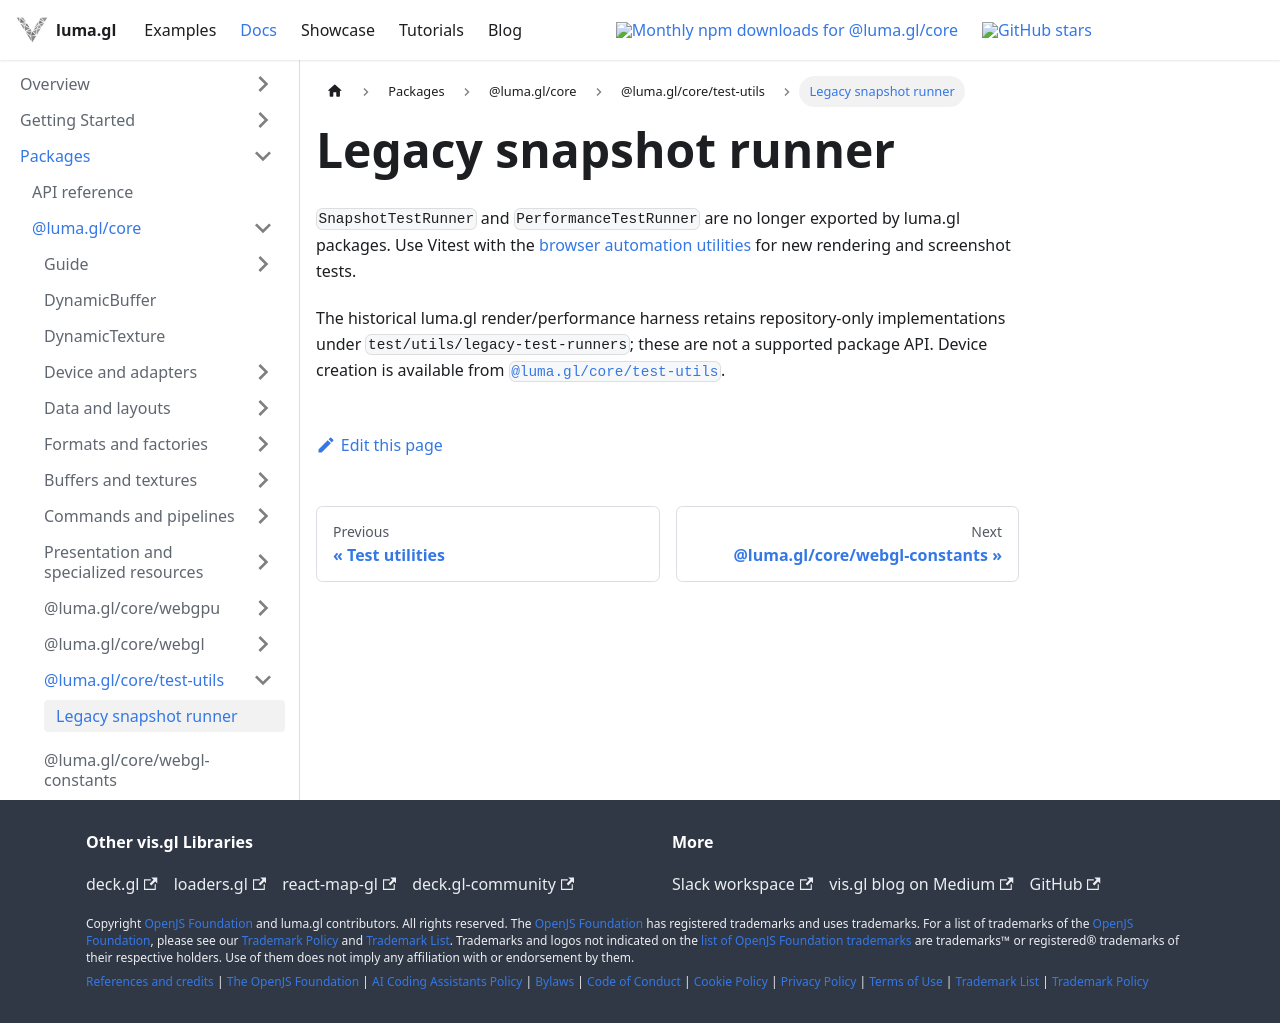

repository: visgl/luma.gl · page: next/docs/api-reference/test-utils/snapshot-test-runner.html · generator: docusaurus

# Legacy snapshot runner

`SnapshotTestRunner` and `PerformanceTestRunner` are no longer exported by luma.gl packages.
Use Vitest with the [browser automation utilities](/docs/developer/dev-tools/playwright)
for new rendering and screenshot tests.

The historical luma.gl render/performance harness retains repository-only implementations under
`test/utils/legacy-test-runners`; these are not a supported package API.
Device creation is available from [`@luma.gl/core/test-utils`](/docs/api-reference/test-utils).
